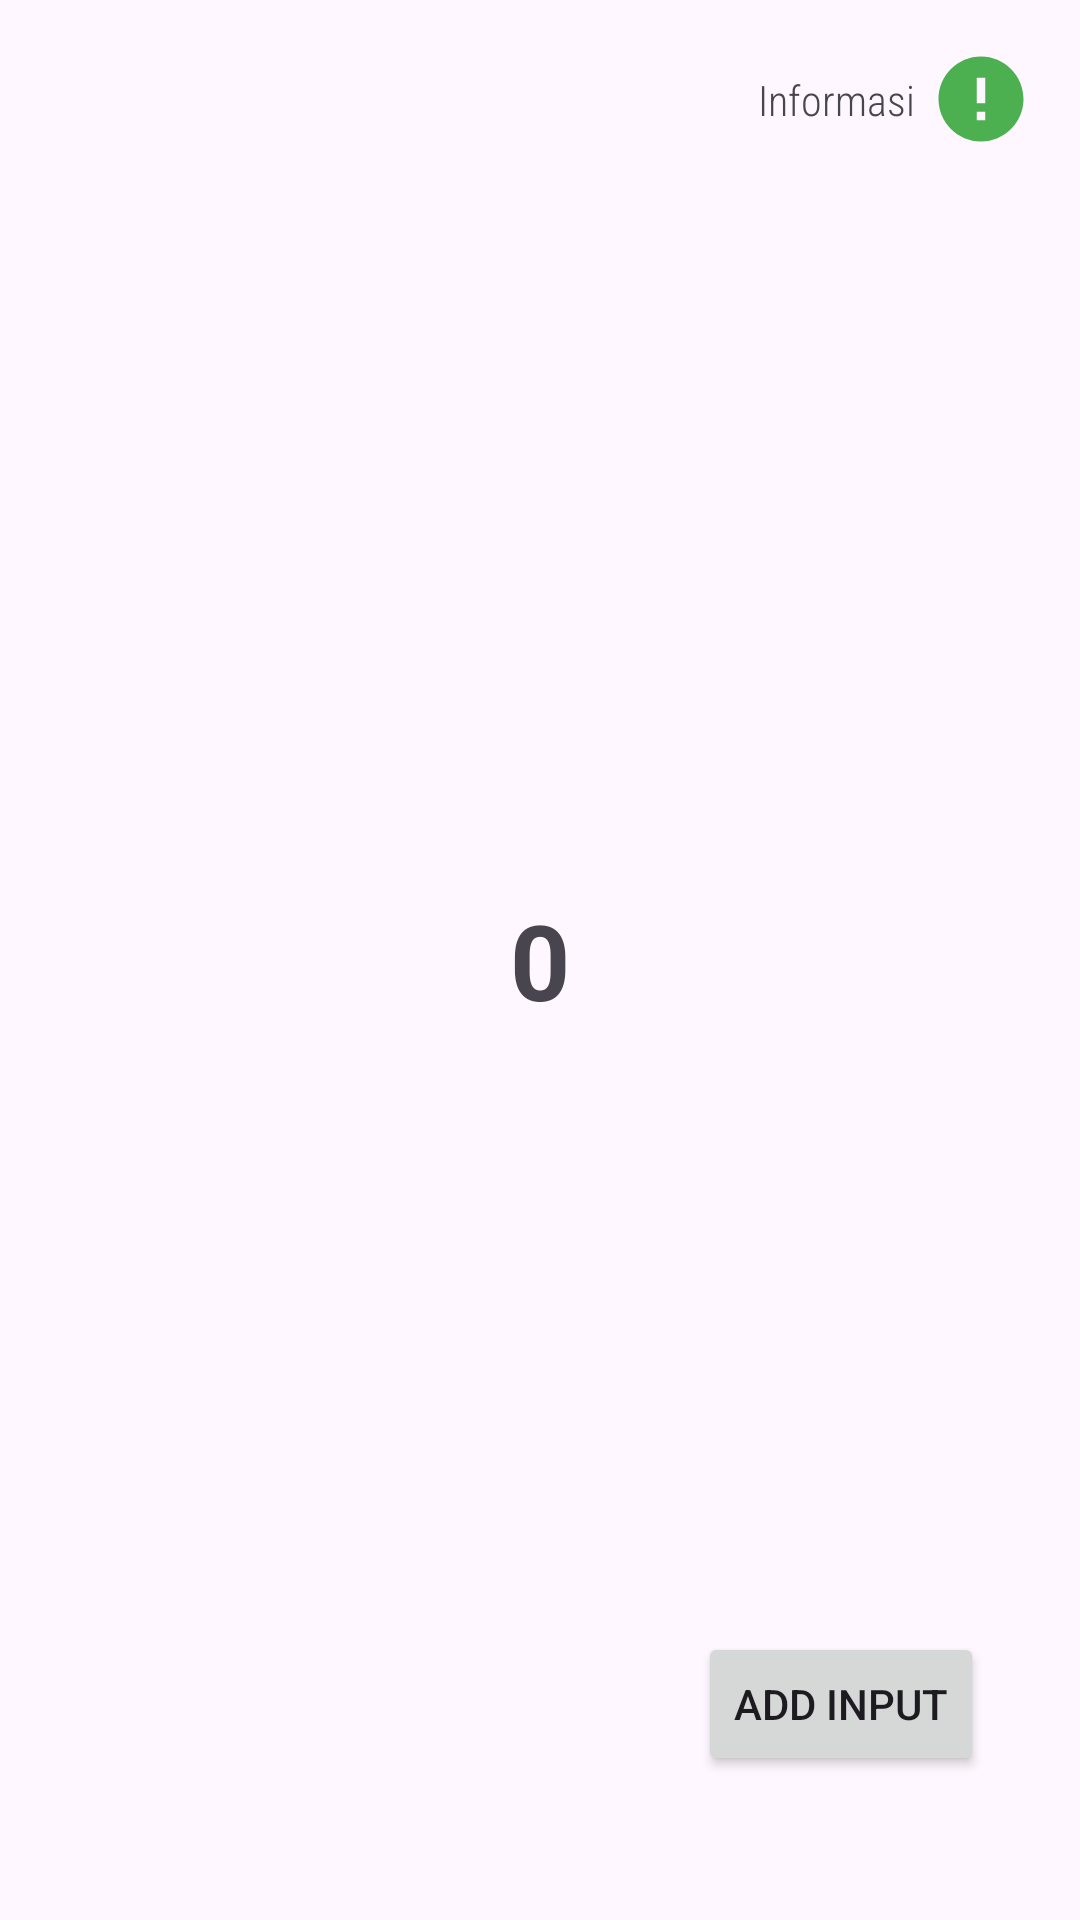

Produce the Android XML layout that renders to this screen, including the resource entries it uses.
<!-- AndroidManifest.xml: application theme Theme.NumberRecognition -->
<!-- res/layout/activity_main.xml -->
<?xml version="1.0" encoding="utf-8"?>
<androidx.constraintlayout.widget.ConstraintLayout xmlns:android="http://schemas.android.com/apk/res/android"
    xmlns:app="http://schemas.android.com/apk/res-auto"
    xmlns:tools="http://schemas.android.com/tools"
    android:layout_width="match_parent"
    android:layout_height="match_parent"
    tools:context=".MainActivity">


    <ImageView
        android:id="@+id/imageView"
        android:layout_width="34dp"
        android:layout_height="34dp"
        android:layout_marginTop="16dp"
        android:layout_marginEnd="16dp"
        android:src="@drawable/baseline_error_24"
        app:layout_constraintEnd_toEndOf="parent"
        app:layout_constraintTop_toTopOf="parent" />

    <TextView
        android:layout_width="wrap_content"
        android:layout_height="wrap_content"
        android:text="Informasi"
        android:fontFamily="sans-serif-condensed-light"
        android:layout_marginRight="5dp"
        app:layout_constraintBottom_toBottomOf="@+id/imageView"
        app:layout_constraintEnd_toStartOf="@+id/imageView"
        app:layout_constraintTop_toTopOf="@+id/imageView" />

    <TextView
        android:id="@+id/textView4"
        android:layout_width="wrap_content"
        android:layout_height="wrap_content"
        android:fontFamily="sans-serif"
        android:text="0"
        android:textSize="35dp"
        android:textStyle="bold"
        app:layout_constraintBottom_toBottomOf="parent"
        app:layout_constraintEnd_toEndOf="parent"
        app:layout_constraintStart_toStartOf="parent"
        app:layout_constraintTop_toTopOf="parent" />

    <ImageView
        android:id="@+id/image"
        android:layout_width="100dp"
        android:layout_height="100dp"
        app:layout_constraintBottom_toTopOf="@+id/textView4"
        app:layout_constraintEnd_toEndOf="parent"
        app:layout_constraintTop_toBottomOf="@+id/imageView" />

    <TextView
        android:id="@+id/textView5"
        android:layout_width="wrap_content"
        android:layout_height="wrap_content"
        android:fontFamily="@font/robotocondensedregular"
        android:text=""
        android:textSize="25dp"
        app:layout_constraintEnd_toEndOf="@+id/textView4"
        app:layout_constraintStart_toStartOf="@+id/textView4"
        app:layout_constraintTop_toBottomOf="@+id/textView4" />


    <Button
        android:id="@+id/input"
        android:layout_width="wrap_content"
        android:layout_height="wrap_content"
        android:layout_marginEnd="32dp"
        android:layout_marginBottom="48dp"
        android:elevation="2dp"
        android:text="Add Input"
        android:drawableEnd="@drawable/baseline_camera_alt_24"
        app:layout_constraintBottom_toBottomOf="parent"
        app:layout_constraintEnd_toEndOf="parent" />

</androidx.constraintlayout.widget.ConstraintLayout>
<!-- resources referenced by this layout -->
<resources>
  <!-- drawable baseline_error_24 (drawable) -->
  <vector android:height="24dp" android:tint="@color/primer"
      android:viewportHeight="24" android:viewportWidth="24"
      android:width="24dp" xmlns:android="http://schemas.android.com/apk/res/android">
      <path android:fillColor="@android:color/white" android:pathData="M12,2C6.48,2 2,6.48 2,12s4.48,10 10,10 10,-4.48 10,-10S17.52,2 12,2zM13,17h-2v-2h2v2zM13,13h-2L11,7h2v6z"/>
  </vector>
  <style name="Theme.NumberRecognition" parent="Base.Theme.NumberRecognition" />
  <color name="primer">#4CAF50</color>
  <style name="Base.Theme.NumberRecognition" parent="Theme.Material3.Light.NoActionBar">
          
          <item name="colorPrimary">@color/primer</item>
      </style>
</resources>
